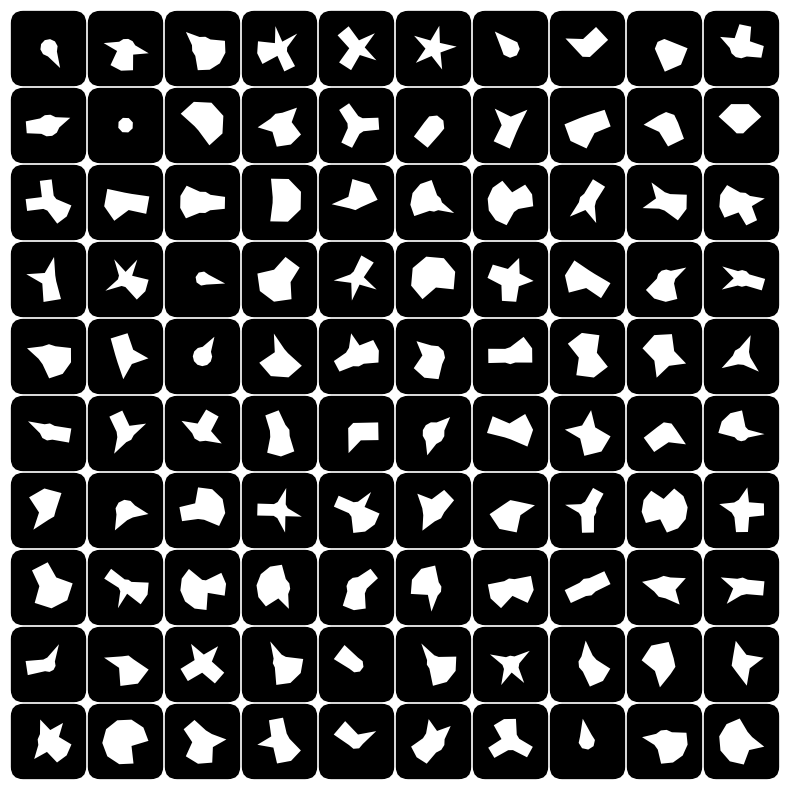

Source code (Python):
import numpy as np
import matplotlib.pyplot as plt
import matplotlib.patches as patches
from matplotlib.animation import FuncAnimation

# Global lists to keep track of stars and their properties
stars = []
rotations = []
pulsation_speeds = []
rotation_directions = []

def generate_irregular_star(ax, x, y, size, n_points):
    """Generate an irregular star shape on given ax."""
    outer_r = size
    inner_r = size * np.random.uniform(0.3, 0.5)
    
    angles = np.linspace(0, 2*np.pi, n_points, endpoint=False)
    coords = []

    for angle in angles:
        r = np.random.choice([outer_r, inner_r])
        coords.append((x + r * np.cos(angle), y + r * np.sin(angle)))

    star = patches.Polygon(coords, closed=True, facecolor='white')
    ax.add_patch(star)
    
    # Store star and its properties
    stars.append(star)
    rotations.append(np.random.uniform(0, np.pi/n_points))  # Random initial rotation
    pulsation_speeds.append(np.random.uniform(0.005, 0.015))
    rotation_directions.append(np.random.choice([-1, 1]))  # Clockwise or Counter-Clockwise

    return star

def update(num):
    """Update function for animation."""
    for i, star in enumerate(stars):
        x, y = star.xy.mean(axis=0)  # Star's center
        
        # Pulsate the star
        scale_factor = 1 + np.sin(pulsation_speeds[i] * num) * 0.05
        star.set_xy(scale_factor * (star.xy - [x, y]) + [x, y])
        
        # Rotate the star
        rotations[i] += rotation_directions[i] * 0.01  # Adjust the value for speed
        coords = np.dot(star.xy - [x, y], [[np.cos(rotations[i]), -np.sin(rotations[i])], [np.sin(rotations[i]), np.cos(rotations[i])]]) + [x, y]
        star.set_xy(coords)
    
    return stars

def main():
    fig, ax = plt.subplots(figsize=(10, 10))
    ax.set_aspect('equal')
    ax.set_xlim(0, 10)
    ax.set_ylim(0, 10)
    ax.axis('off')
    ax.set_facecolor('white')
    
    grid_size = 10
    square_size = 0.9
    corner_radius = 0.15

    for x in np.linspace(0.5, 9.5, grid_size):
        for y in np.linspace(0.5, 9.5, grid_size):
            square = patches.FancyBboxPatch((x-square_size/2, y-square_size/2), square_size, square_size, boxstyle="round,pad=0.03,rounding_size="+str(corner_radius), facecolor='black')
            ax.add_patch(square)
            
            n_points = np.random.choice([8, 10, 12])
            star_size = 0.3
            generate_irregular_star(ax, x, y, star_size, n_points)
            
    ani = FuncAnimation(fig, update, frames=200, blit=True, repeat=True)
    plt.show()

main()
